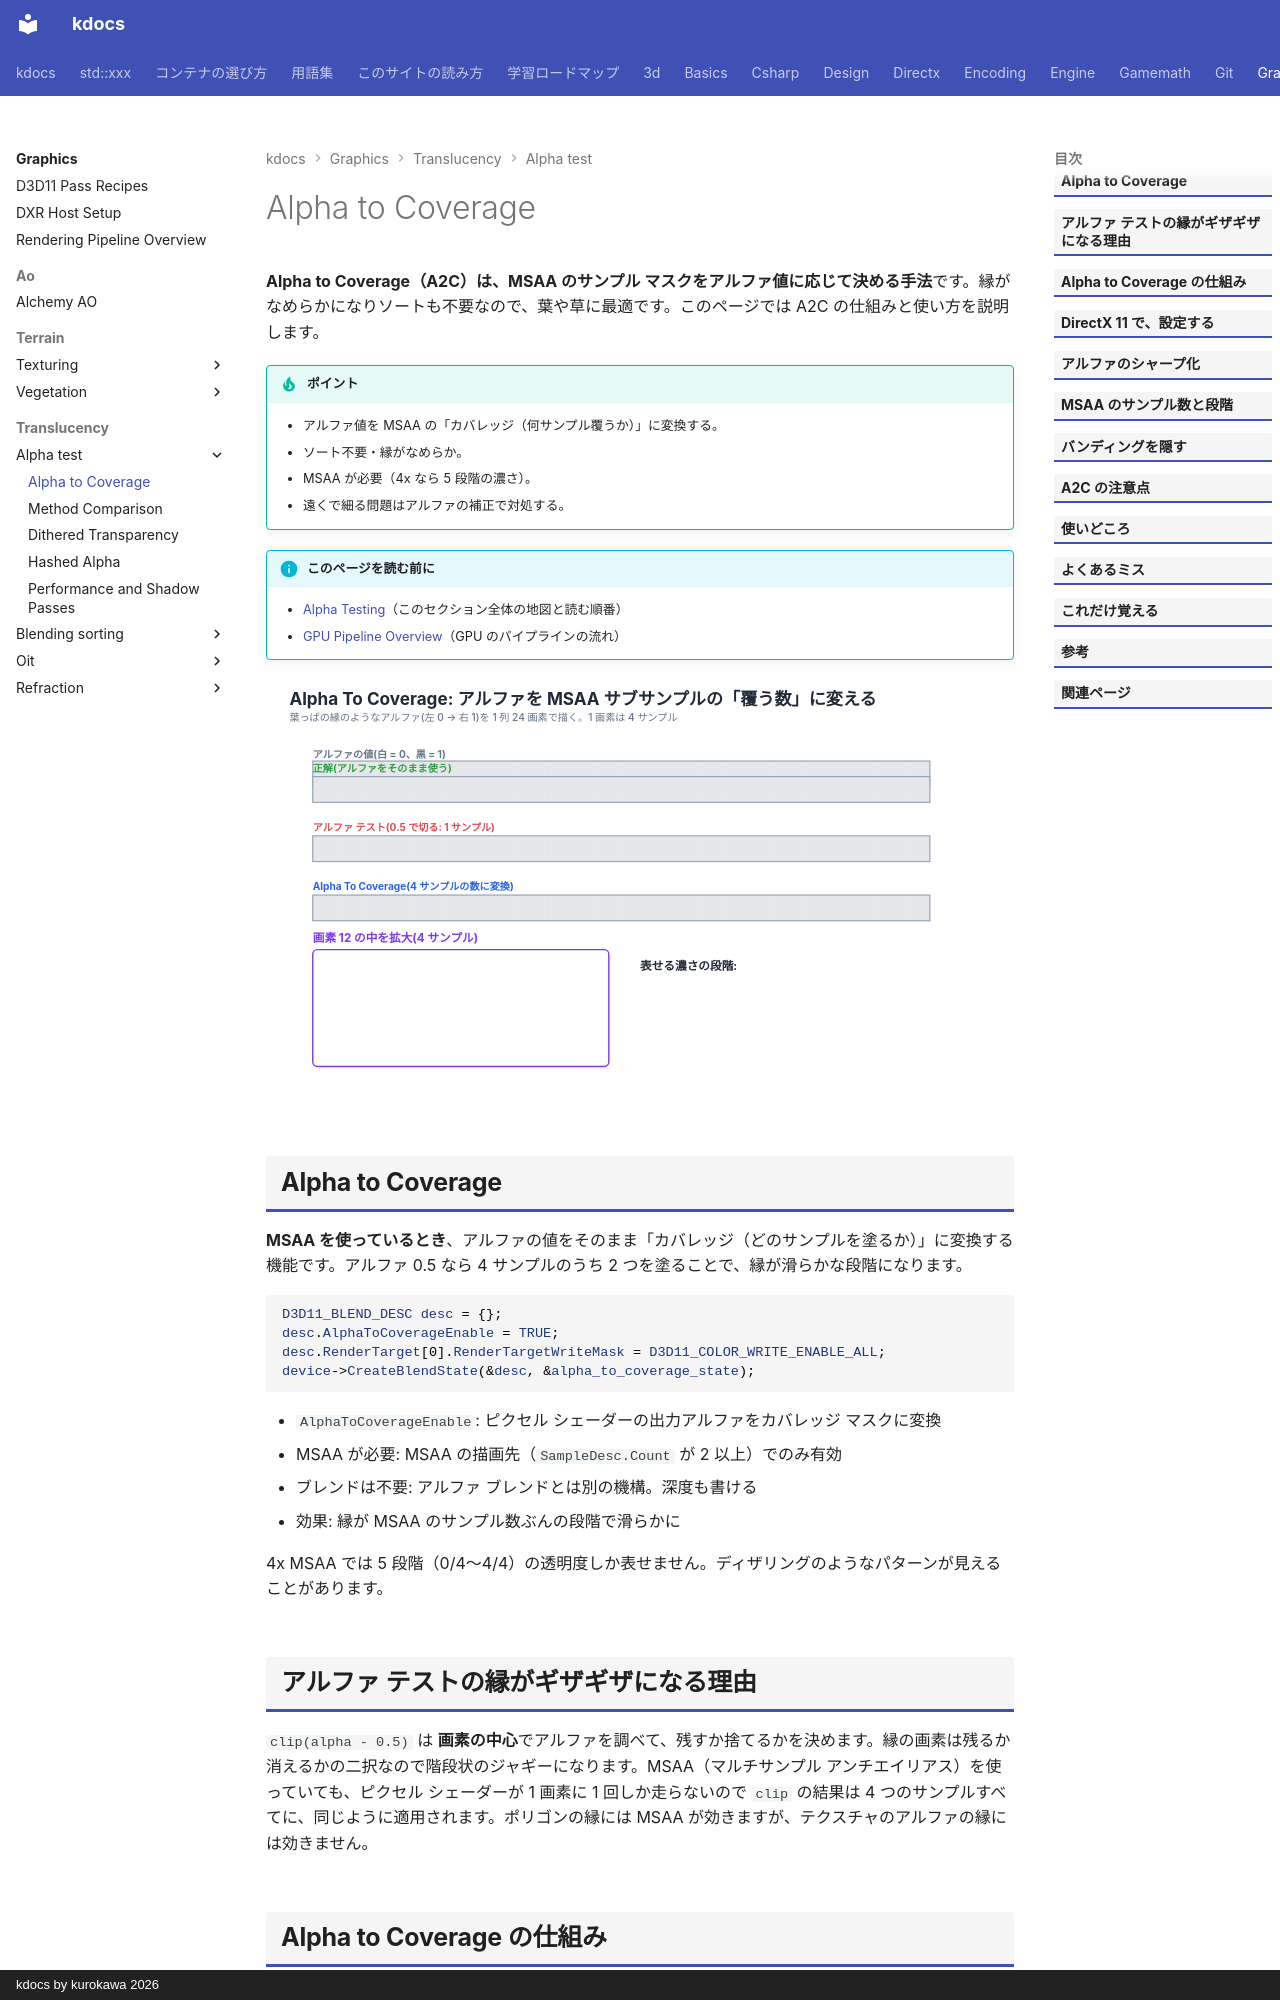

repository: qwzxdf/kdocs · page: graphics/translucency/alpha-test/alpha-to-coverage/index.html · generator: mkdocs · copyright: kdocs by kurokawa 2026

---
title: Alpha to Coverage
tags:
  - 描画
---

# Alpha to Coverage

<strong>Alpha to Coverage（A2C）は、MSAA のサンプル マスクをアルファ値に応じて決める手法</strong>です。縁がなめらかになりソートも不要なので、葉や草に最適です。このページでは A2C の仕組みと使い方を説明します。

!!! tip "ポイント"
    - アルファ値を MSAA の「カバレッジ（何サンプル覆うか）」に変換する。
    - ソート不要・縁がなめらか。
    - MSAA が必要（4x なら 5 段階の濃さ）。
    - 遠くで細る問題はアルファの補正で対処する。

!!! info "このページを読む前に"
    - [Alpha Testing](index.md)（このセクション全体の地図と読む順番）
    - [GPU Pipeline Overview](../../../directx/concepts/gpu-pipeline.md)（GPU のパイプラインの流れ）

<!-- fig:a2c-coverage:begin -->
